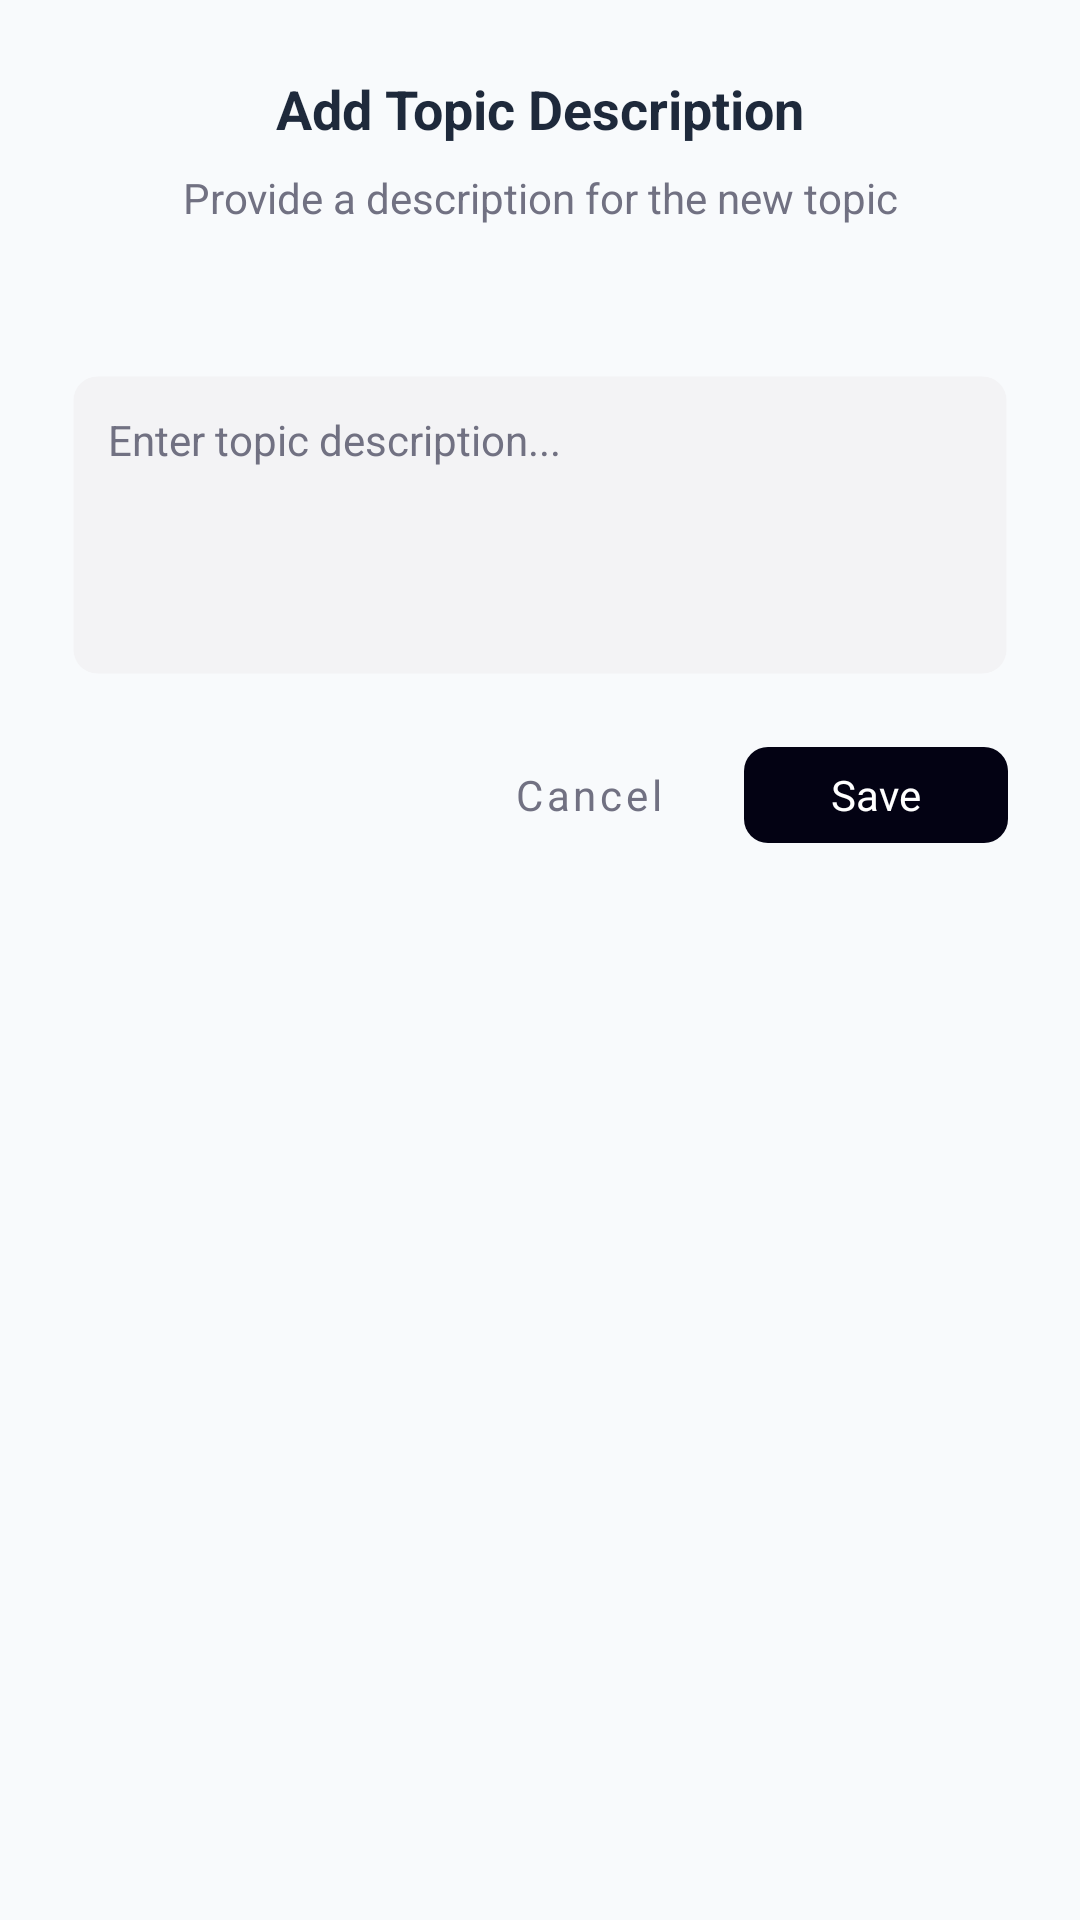

Here is an Android app screen rendered from its layout file. Give the layout XML and the strings, colors and styles it references.
<!-- AndroidManifest.xml: application theme Theme.Forumusadmin -->
<!-- res/layout/dialog_topic_description.xml -->
<?xml version="1.0" encoding="utf-8"?>
<LinearLayout xmlns:android="http://schemas.android.com/apk/res/android"
    android:layout_width="match_parent"
    android:layout_height="wrap_content"
    android:orientation="vertical"
    android:padding="24dp"
    android:background="@drawable/bg_dialog_rounded">

    <TextView
        android:layout_width="match_parent"
        android:layout_height="wrap_content"
        android:text="@string/add_topic_description_title"
        android:textColor="@color/text_primary"
        android:textSize="18sp"
        android:textStyle="bold"
        android:fontFamily="sans-serif"
        android:gravity="center" />

    <TextView
        android:layout_width="match_parent"
        android:layout_height="wrap_content"
        android:layout_marginTop="8dp"
        android:text="@string/add_topic_description_subtitle"
        android:textColor="#717182"
        android:textSize="14sp"
        android:fontFamily="sans-serif"
        android:gravity="center" />

    <TextView
        android:id="@+id/tvTopicName"
        android:layout_width="match_parent"
        android:layout_height="wrap_content"
        android:layout_marginTop="16dp"
        android:textColor="@color/text_primary"
        android:textSize="16sp"
        android:textStyle="bold"
        android:fontFamily="sans-serif" />

    <EditText
        android:id="@+id/etDescription"
        android:layout_width="match_parent"
        android:layout_height="100dp"
        android:layout_marginTop="12dp"
        android:background="@drawable/bg_input_field"
        android:hint="@string/topic_description_hint"
        android:textColorHint="#717182"
        android:textColor="@color/text_primary"
        android:textSize="14sp"
        android:padding="12dp"
        android:gravity="top|start"
        android:inputType="textMultiLine"
        android:fontFamily="sans-serif" />

    <LinearLayout
        android:layout_width="match_parent"
        android:layout_height="wrap_content"
        android:layout_marginTop="20dp"
        android:orientation="horizontal"
        android:gravity="end">

        <com.google.android.material.button.MaterialButton
            android:id="@+id/btnCancel"
            style="@style/Widget.MaterialComponents.Button.TextButton"
            android:layout_width="wrap_content"
            android:layout_height="40dp"
            android:text="@string/cancel"
            android:textColor="#717182"
            android:textAllCaps="false" />

        <com.google.android.material.button.MaterialButton
            android:id="@+id/btnSave"
            android:layout_width="wrap_content"
            android:layout_height="40dp"
            android:layout_marginStart="8dp"
            android:text="@string/save"
            android:textAllCaps="false"
            app:cornerRadius="8dp"
            app:backgroundTint="#030213"
            xmlns:app="http://schemas.android.com/apk/res-auto" />

    </LinearLayout>

</LinearLayout>
<!-- resources referenced by this layout -->
<resources>
  <color name="text_primary">#1E293B</color>
  <!-- drawable bg_input_field (drawable) -->
  <?xml version="1.0" encoding="utf-8"?>
  <shape xmlns:android="http://schemas.android.com/apk/res/android"
      android:shape="rectangle">
      <solid android:color="@color/input_field_bg" />
      <corners android:radius="8dp" />
      <stroke
          android:width="1dp"
          android:color="@android:color/transparent" />
  </shape>
  <string name="add_topic_description_subtitle">Provide a description for the new topic</string>
  <string name="add_topic_description_title">Add Topic Description</string>
  <string name="cancel">Cancel</string>
  <string name="save">Save</string>
  <string name="topic_description_hint">Enter topic description...</string>
  <style name="Theme.Forumusadmin" parent="Base.Theme.Forumusadmin" />
  <color name="input_field_bg">#F3F3F5</color>
  <style name="Base.Theme.Forumusadmin" parent="Theme.Material3.DayNight.NoActionBar">
          
          <item name="colorPrimary">@color/primary_blue</item>
          <item name="colorOnPrimary">@color/white</item>
          <item name="android:colorBackground">@color/background_light</item>
          <item name="colorSurface">@color/card_background</item>
          <item name="colorOnSurface">@color/text_primary</item>
          <item name="android:fontFamily">sans-serif</item>
          <item name="fontFamily">sans-serif</item>
          <item name="android:windowLightStatusBar">true</item>
          <item name="android:statusBarColor">@color/white</item>
          <item name="android:windowDrawsSystemBarBackgrounds">true</item>
          <item name="android:alertDialogTheme">@style/AlertDialogTheme</item>
      </style>
  <color name="primary_blue">#6366F1</color>
  <color name="white">#FFFFFFFF</color>
  <color name="background_light">#F8FAFC</color>
  <color name="card_background">#FFFFFF</color>
  <style name="AlertDialogTheme" parent="ThemeOverlay.Material3.Dialog.Alert">
          <item name="buttonBarNegativeButtonStyle">@style/NegativeButtonStyle</item>
          <item name="buttonBarPositiveButtonStyle">@style/PositiveButtonStyle</item>
      </style>
  <style name="NegativeButtonStyle" parent="Widget.Material3.Button.TextButton.Dialog">
          <item name="android:textColor">@color/text_secondary</item>
      </style>
  <style name="PositiveButtonStyle" parent="Widget.Material3.Button.TextButton.Dialog">
          <item name="android:textColor">@color/primary_blue</item>
      </style>
  <color name="text_secondary">#64748B</color>
</resources>
